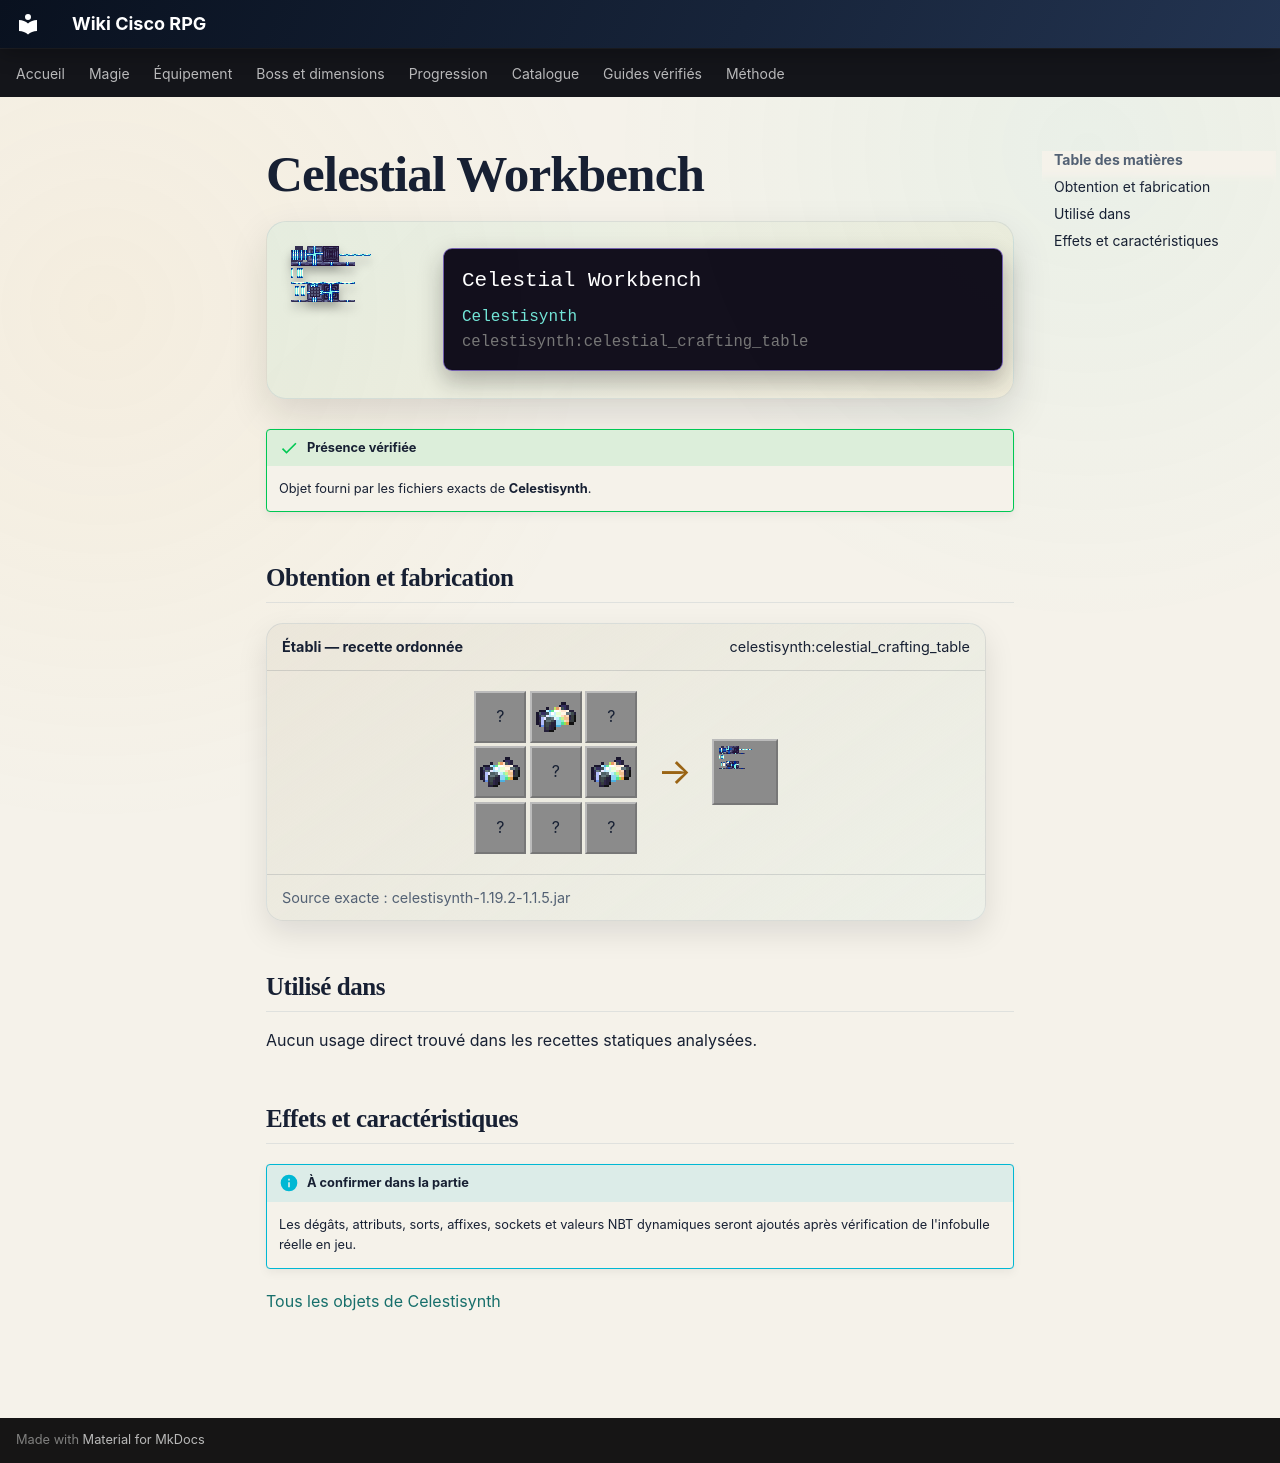

repository: Kloups-Dev/wiki-cisco-rpg · page: catalogue/objets/celestisynth/celestial_crafting_table/index.html · generator: mkdocs

# Celestial Workbench

<div class="mc-item-showcase">
<img class="mc-item-icon" src="../../../../assets/generated/items/celestisynth/celestial_crafting_table.png" alt="Celestial Workbench">
<div class="mc-tooltip-card">
<div class="mc-tooltip-card__name">Celestial Workbench</div>
<div class="mc-tooltip-card__mod">Celestisynth</div>
<div class="mc-tooltip-card__id">celestisynth:celestial_crafting_table</div>
</div>
</div>

!!! success "Présence vérifiée"
    Objet fourni par les fichiers exacts de **Celestisynth**.

## Obtention et fabrication

<div class="jei-recipe"><div class="jei-recipe__head"><strong>Établi — recette ordonnée</strong><span>celestisynth:celestial_crafting_table</span></div><div class="jei-recipe__body"><div class="jei-grid"><span class="jei-slot" title="Netherite Ingot (minecraft:netherite_ingot)">?</span><a class="jei-slot" href="../../../../catalogue/objets/celestisynth/celestial_netherite_ingot/" title="Celestial Netherite Ingot (celestisynth:celestial_netherite_ingot)"><img src="../../../../assets/generated/items/celestisynth/celestial_netherite_ingot.png" alt="" loading="lazy"></a><span class="jei-slot" title="Netherite Ingot (minecraft:netherite_ingot)">?</span><a class="jei-slot" href="../../../../catalogue/objets/celestisynth/celestial_netherite_ingot/" title="Celestial Netherite Ingot (celestisynth:celestial_netherite_ingot)"><img src="../../../../assets/generated/items/celestisynth/celestial_netherite_ingot.png" alt="" loading="lazy"></a><span class="jei-slot" title="Crafting Table (minecraft:crafting_table)">?</span><a class="jei-slot" href="../../../../catalogue/objets/celestisynth/celestial_netherite_ingot/" title="Celestial Netherite Ingot (celestisynth:celestial_netherite_ingot)"><img src="../../../../assets/generated/items/celestisynth/celestial_netherite_ingot.png" alt="" loading="lazy"></a><span class="jei-slot" title="Obsidian (minecraft:obsidian)">?</span><span class="jei-slot" title="Obsidian (minecraft:obsidian)">?</span><span class="jei-slot" title="Obsidian (minecraft:obsidian)">?</span></div><span class="jei-arrow">→</span><span class="jei-slot jei-slot--result"><img src="../../../../assets/generated/items/celestisynth/celestial_crafting_table.png" alt=""></span></div><div class="jei-recipe__source">Source exacte : celestisynth-1.19.2-1.1.5.jar</div></div>

## Utilisé dans

Aucun usage direct trouvé dans les recettes statiques analysées.

## Effets et caractéristiques

!!! info "À confirmer dans la partie"
    Les dégâts, attributs, sorts, affixes, sockets et valeurs NBT dynamiques seront ajoutés après vérification de l'infobulle réelle en jeu.

[Tous les objets de Celestisynth](../../../contenu/celestisynth.md)
